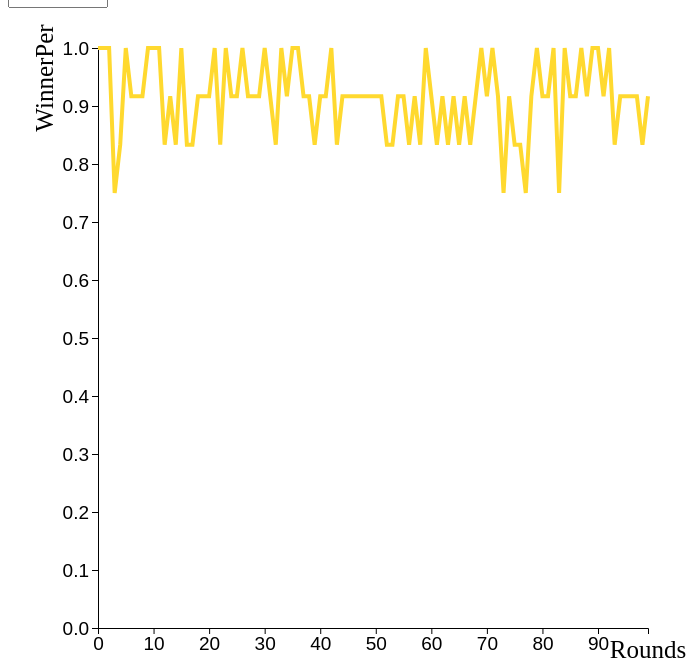
D3 v4 page, settled after 360 driven frames (6 s of simulated time); the page loaded 1 data file(s).



// set the dimensions and margins of the graph
var margin = {top: 40, right: 70, bottom: 30, left: 90},
    width = 710 - margin.left - margin.right,
    height = 650 - margin.top - margin.bottom;

// append the svg object to the body of the page
var svg = d3.select("#my_dataviz")
  .append("svg")
    .attr("width", width + margin.left + margin.right)
    .attr("height", height + margin.top + margin.bottom)
  .append("g")
    .attr("transform",
          "translate(" + margin.left + "," + margin.top + ")");

// For tooltip
var bisectDate = d3.bisector(function(d) { return d.round; }).left;    

//Read the data
d3.csv("./RoundWin.csv", function(data) {

    // List of groups (here I have one group per column)
    var allGroup = d3.map(data, function(d){return(d.bot)}).keys()

    // add the options to the button
    d3.select("#selectButton")
      .selectAll('myOptions')
     	.data(allGroup)
      .enter()
    	.append('option')
      .text(function (d) { return d; }) // text showed in the menu
      .attr("value", function (d) { return d; }) // corresponding value returned by the button

    // A color scale: one color for each group
    var myColor = d3.scaleOrdinal()
      .domain(allGroup)
      .range(d3.schemeSet2);

    // Add X axis --> it is a date format
    var x = d3.scaleLinear()
      .domain(d3.extent(data, function(d) { return d.round; }))
      .range([ 0, width ]);
    svg.append("g")
      .attr("transform", "translate(0," + height + ")")
      .call(d3.axisBottom(x).ticks(9))
      .style("font-size", "19px")
	  var labelHeight = height + 30
	  svg.append("text")      // text label for the x axis
        .style("text-anchor", "middle")
        .style("font-size", "25px")
        //.style("margin-top", "13px")
		.attr("transform","translate( " + width + "  ,"+ labelHeight  + " )")
        .text("Rounds");
	  
    // Add Y axis
    var y = d3.scaleLinear()
      .domain([0, d3.max(data, function(d) { return +d.winningPer; })])
      .range([ height, 0 ]);
    svg.append("g")
    .style("font-size", "19px")
      .call(d3.axisLeft(y))
	  svg.append("text")      // text label for the y axis
        .style("text-anchor", "middle")
        .style("font-size", "25px")
		.attr("transform","translate(-45,30) rotate(-90)")
        .text("WinnerPer");
	

    // Initialize line with first group of the list
    var line = svg
      .append('g')
      .append("path")
        .datum(data.filter(function(d){return d.bot==allGroup[0]}))
        .attr("d", d3.line()
          .x(function(d) { return x(d.round) })
          .y(function(d) { return y(+d.winningPer) })
        )
        .attr("stroke", function(d){ return myColor("valueA") })
        .style("stroke-width", 4)
        .style("fill", "none")

    // A function that update the chart
    function update(selectedGroup) {

      // Create new data with the selection?
      var dataFilter = data.filter(function(d){return d.bot==selectedGroup})

      // Give these new data to update line
      line
          .datum(dataFilter)
          .transition()
          .duration(1000)
          .attr("d", d3.line()
            .x(function(d) { return x(d.round) })
            .y(function(d) { return y(+d.winningPer) })
          )
          .attr("stroke", function(d){ return myColor(selectedGroup) })
    }

    // When the button is changed, run the updateChart function
    d3.select("#selectButton").on("change", function(d) {
        // recover the option that has been chosen
        var selectedOption = d3.select(this).property("value")
        // run the updateChart function with this selected option
        update(selectedOption)
    })

    //Tool-tip Code
    /*var focus = svg.append("g")
        .attr("class", "focus")
        .style("display", "none");

	<!-- focus.append("rect") -->
            <!-- .attr("class", "tooltip") -->
            <!-- .attr("width", 100) -->
            <!-- .attr("height", 50) -->
            <!-- .attr("x", 10) -->
            <!-- .attr("y", -22) -->
            <!-- .attr("rx", 4) -->
            <!-- .attr("ry", 4); -->
			
    focus.append("line")
        .attr("class", "x-hover-line hover-line")
        .attr("y1", 0)
        .attr("y2", height);

    focus.append("line")
        .attr("class", "y-hover-line hover-line")
        .attr("x1", 0)
        .attr("x2", width);

    focus.append("circle")
        .attr("r", 7.5);

    focus.append("text")
        .attr("x", 15)
        .attr("dy", ".31em");

    svg.append("rect")
        .attr("class", "overlay")
        .attr("width", width)
        .attr("height", height)
		.style("fill","none")
		.style("pointer-events","all")
        .on("mouseover", function() { focus.style("display", null); })
        .on("mouseout", function() { focus.style("display", "none"); })
        .on("mousemove", mousemove);

    function mousemove() {
        var x0 = x.invert(d3.mouse(this)[0]),
            i = bisectDate(data, x0, 1),
            d0 = data[i - 1],
            d1 = data[i],
            d = x0 - d0.round > d1.round - x0 ? d1 : d0;
        focus.attr("transform", "translate(" + x(d.round) + "," + y(d.winningPer) + ")");
        focus.select("text").text(d.winningPer);
        //focus.select("text").text(d.round);
        focus.select(".x-hover-line").attr("y2", height - y(d.winningPer));
        focus.select(".y-hover-line").attr("x2", -x(d.round));
    }
*/

})




### data: RoundWin.csv
bot, round, winningPer
Locutus, 0, 1
Locutus, 1, 1
Locutus, 2, 1
Locutus, 3, 0.75
Locutus, 4, 0.8333
Locutus, 5, 1
Locutus, 6, 0.9167
Locutus, 7, 0.9167
Locutus, 8, 0.9167
Locutus, 9, 1
Locutus, 10, 1
Locutus, 11, 1
Locutus, 12, 0.8333
Locutus, 13, 0.9167
Locutus, 14, 0.8333
Locutus, 15, 1
Locutus, 16, 0.8333
Locutus, 17, 0.8333
Locutus, 18, 0.9167
Locutus, 19, 0.9167
Locutus, 20, 0.9167
Locutus, 21, 1
Locutus, 22, 0.8333
Locutus, 23, 1
Locutus, 24, 0.9167
Locutus, 25, 0.9167
Locutus, 26, 1
Locutus, 27, 0.9167
Locutus, 28, 0.9167
Locutus, 29, 0.9167
Locutus, 30, 1
Locutus, 31, 0.9167
Locutus, 32, 0.8333
Locutus, 33, 1
Locutus, 34, 0.9167
Locutus, 35, 1
Locutus, 36, 1
Locutus, 37, 0.9167
Locutus, 38, 0.9167
Locutus, 39, 0.8333
Locutus, 40, 0.9167
Locutus, 41, 0.9167
Locutus, 42, 1
Locutus, 43, 0.8333
Locutus, 44, 0.9167
Locutus, 45, 0.9167
Locutus, 46, 0.9167
Locutus, 47, 0.9167
Locutus, 48, 0.9167
Locutus, 49, 0.9167
Locutus, 50, 0.9167
Locutus, 51, 0.9167
Locutus, 52, 0.8333
Locutus, 53, 0.8333
Locutus, 54, 0.9167
Locutus, 55, 0.9167
Locutus, 56, 0.8333
Locutus, 57, 0.9167
Locutus, 58, 0.8333
Locutus, 59, 1
... 1,240 more rows